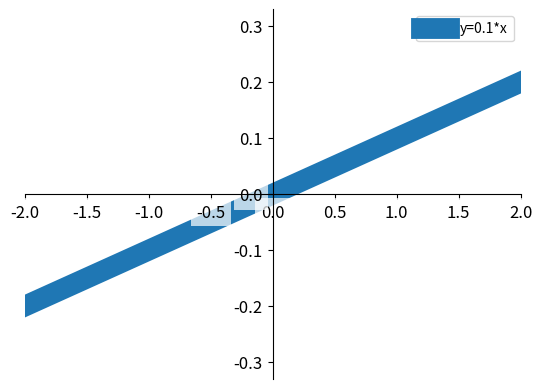

Recreate this plot in Python.
import numpy as np
import matplotlib.pyplot as plt

x = np.linspace(-3,3,50)
y = 0.1*x
plt.figure()
plt.plot(x,y,linewidth=15,
         label="y=0.1*x",
         zorder=1#设置函数层级的优先级
        )

plt.xlim(-2,2)
ax = plt.gca()
ax.spines["top"].set_color("none")
ax.spines["right"].set_color("none")

ax.xaxis.set_ticks_position("bottom")
ax.yaxis.set_ticks_position("left")

ax.spines["left"].set_position(("data",0))
ax.spines["bottom"].set_position(("data",0))


# 单独设置坐标轴ticks的label
for label in ax.get_xticklabels() + ax.get_yticklabels():
    label.set_fontsize(12)
    label.set_bbox(dict(facecolor="white",
                        edgecolor="None",
                        alpha=0.7,#透明度
                        ))
    label.set_zorder(10)#设置层级优先级,越大越显示在前面

plt.legend()
plt.show()

